Run: headless pygame with SDL's dummy video driver; simulated clock (each Clock.tick advances the game by its frame time, no real sleeping); random seed 0; keys injected as events and as key.get_pressed() state; mouse plan: one left click at the window centre at the start of phase 2, then a move to the lower-right quarter at the start of phase 3.
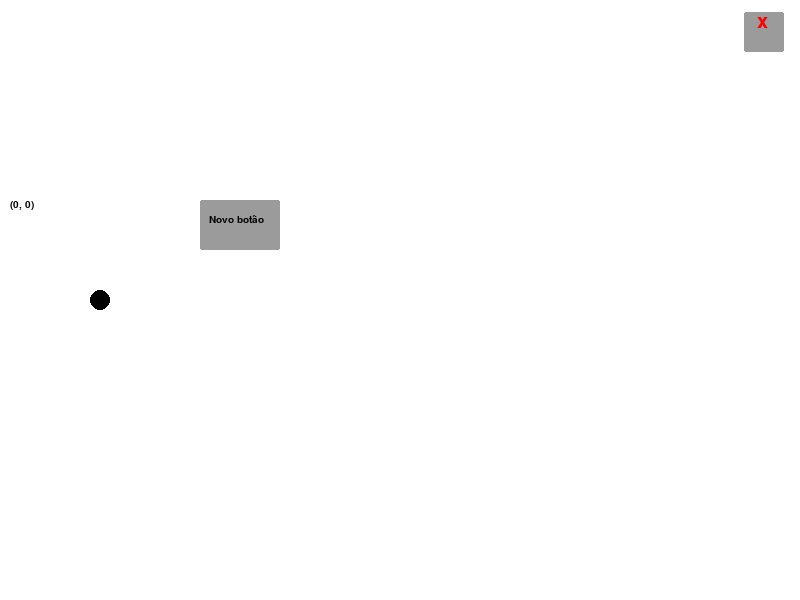
Frame 1 of 4 · flips 1–60 · no input
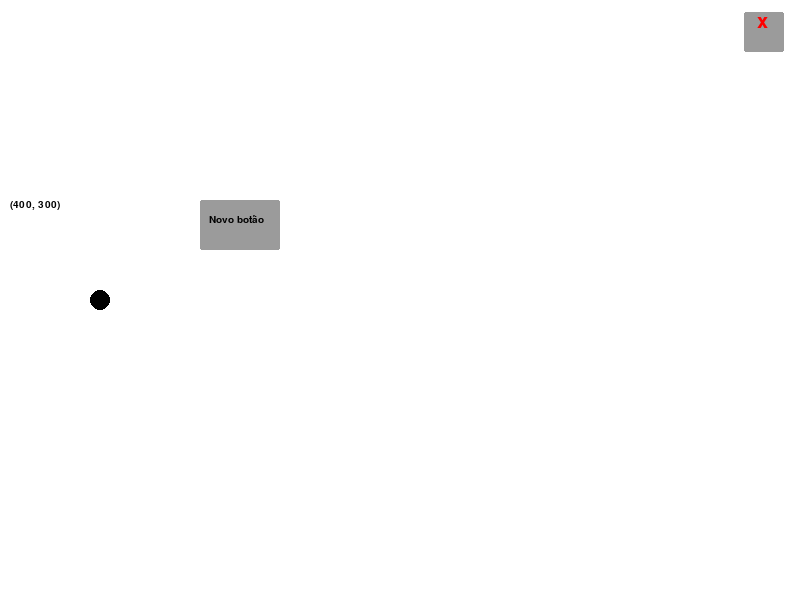
Frame 2 of 4 · flips 61–180 · clicked the window centre · tapped SPACE, RETURN · held RIGHT (→), D
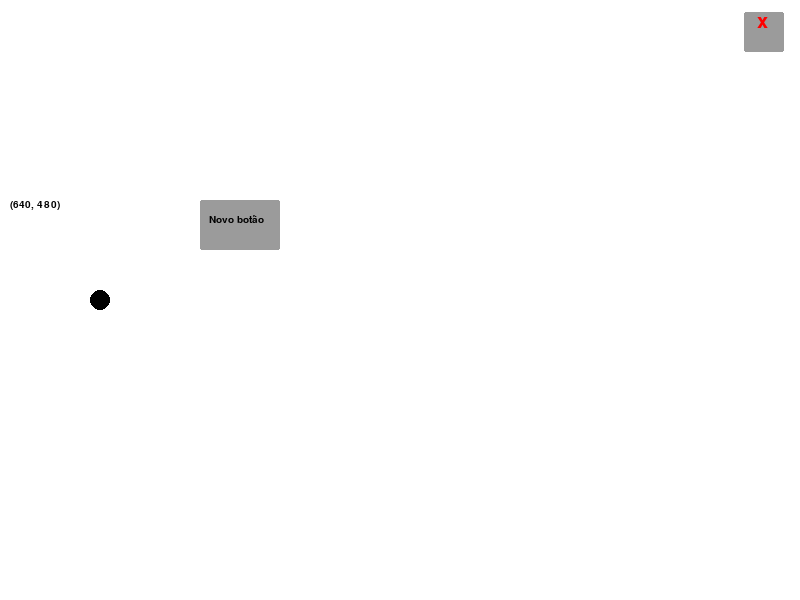
Frame 3 of 4 · flips 181–300 · moved the mouse to the lower-right quarter · held DOWN (↓), S
Frame 4 of 4 · flips 301–420 · held LEFT (←), A, UP (↑), W · screen unchanged from frame 3, image omitted

The pygame program that drew these frames:

import pygame
from time import time

#Utils functions:
def hasColision(area1, area2):
    area1ponto1 = area1[0]
    area1ponto2 = [area1[1][0], area1[0][1]]
    area1ponto3 = [area1[0][0], area1[1][1]]
    area1ponto4 = area1[1]
    area2ponto1 = area2[0]
    area2ponto2 = [area2[1][0], area2[0][1]]
    area2ponto3 = [area2[0][0], area2[1][1]]
    area2ponto4 = area2[1]
    if (area2ponto1[0]>=area1ponto1[0]) and (area2ponto1[1]>=area1ponto1[1]) and (area2ponto1[0]<=area1ponto4[0]) and (area2ponto1[1]<=area1ponto4[1]):
        return True
    elif (area1ponto2[0]>=area2ponto1[0]) and (area1ponto2[1]>=area2ponto1[1]) and (area1ponto2[0]<=area2ponto4[0]) and (area1ponto2[1]<=area2ponto4[1]):
        return True
    elif (area1ponto1[0]>=area2ponto1[0]) and (area1ponto1[1]>=area2ponto1[1]) and (area1ponto1[0]<=area2ponto4[0]) and (area1ponto1[1]<=area2ponto4[1]):
        return True
    elif (area2ponto2[0]>=area1ponto1[0]) and (area2ponto2[1]>=area1ponto1[1]) and (area2ponto2[0]<=area1ponto4[0]) and (area2ponto2[1]<=area1ponto4[1]):
        return True

    return False

tema_padrao = {
    'cor_back': (255,255,255),
    'cor_back_secundaria': (200, 200, 200),
    'cor_texto': (0, 0, 0),
    'cor_bt': (155,155,155),
    'cor_texto_bt': (0, 0, 0),
    'bt_radius': 2
}

universeCodeTheme = {
    'cor_back': (3, 6, 13),
    'cor_back_secundaria': (22, 27, 34),
    'cor_texto': (88, 166, 255),
    'cor_bt': (22, 27, 34),
    'cor_texto_bt': (88, 166, 255),
    'bt_radius': 5
}

class App:
    def __init__(self, resolucao=[800, 600], nomeJanela='Projeto arPygame', tema=tema_padrao):
        #Configurações
        self.resolucao = resolucao
        self.FPS_rate = None
        
        self.setTema(tema)

        #Variáveis
        self.fps = 0
        self.FPS = None
        self.clock = pygame.time.Clock()
        self.screen = pygame.display.set_mode(self.resolucao)
        self.mouse = Mouse()

        #Lista de draws
        self.draws = []
        
        #Listas de objetos
        self.listBotoes = []
        self.listMenus = []
        self.listTextos = []
        self.listSquares = []

        #Definições-------
        if self.FPS_rate == None:
            self.FPS_rate = 9999
            
        pygame.init()
        pygame.display.set_caption(nomeJanela)

        #Times------------
        self.tempo_inicio = time()
        self.timeContoufps = time()
        #-----------------

        #Texto FPS
        self.txFps = self.novoTexto(string='FPS: None')
        self.txFps.lugar = [self.resolucao[0]*0.02, self.resolucao[1]*0.02]
        self.txFps.active = False
    
    def setTema(self, tema):
        self.cor_back = tema['cor_back']
        self.cor_back_secundaria = tema['cor_back_secundaria']
        self.cor_texto = tema['cor_texto']
        self.cor_bt = tema['cor_bt']
        self.cor_texto_bt = tema['cor_texto_bt'],
        self.bt_radius = tema['bt_radius']
    
    def novoSquare(self, lugar=[0,0], cor=None, tamanho=[50,50], active=True, command=None, radius=None, bordas=0, end_draw=False):
        
        if not cor: cor = self.cor_bt
        if not radius: radius = self.bt_radius

        square = Square(lugar,cor,tamanho, active,command,radius,bordas,end_draw)
        self.listSquares.append(square)
        return square

    def novoBotao(self, lugar=[0,0], cor=None , tamanho=[80,50], active=True, command=None, string='Novo botão', corTexto=None, tamanhoTexto=None, fonteTexto=None, radius=None, bordas=0, end_draw=False):

        if not cor: cor = self.cor_bt
        if not corTexto: corTexto = self.cor_texto_bt
        if not tamanhoTexto: tamanhoTexto = 15
        if not fonteTexto: fonteTexto = 'ARIAL'
        if not radius: radius = self.bt_radius

        botao = Botao(lugar, cor, tamanho, active, command, string, corTexto, tamanhoTexto, fonteTexto, radius, bordas, end_draw)

        self.listBotoes.append(botao)
        return botao
    
    def novoMenu(self):
        menu = Menu(cor=(30,30,30), tamanho=[200, self.resolucao[1]])
        self.listMenus.append(menu)
        return menu
    
    def novoTexto(self, lugar=[0,0], cor=None, tamanho=15, active=True, command=None, string="Novo texto", fonte=None, end_draw=False):
        if not cor: cor = self.cor_texto
        if not fonte: fonte = "ARIAL"
        texto = Texto(lugar, cor, tamanho, active, command, string, fonte, end_draw)
        self.listTextos.append(texto)
        return texto
    
    def drawSquare(self, cor=(255,255,255), lugar=[0,0], tamanho=[20,20], radius=0, bordas=0, end_draw=False):
        pos = -1
        if end_draw: pos = 0
        self.draws.insert(pos, ("square", cor, lugar, tamanho, radius, bordas))
    
    def drawText(self, string="New text", cor=(0,0,0), lugar=[0,0], tamanho=15, fonte="ARIAL", end_draw=False):
        self.draws.append(("text", string, cor, lugar, tamanho, fonte))
    
    def drawCircle(self, cor=(255,255,255), lugar=[0,0], tamanho=10, end_draw=False):
        self.draws.append(("circle", cor, lugar, tamanho))
    
    def drawLine(self, ponto1=[0,0], ponto2=[20,0], cor=(255,255,255), espessura=1, end_draw=False):
        self.draws.append(("line", ponto1, ponto2, cor, espessura))
    
    def update(self):
        # Escreve end_draw
        self.screen.fill(self.cor_back)

        # Executa comandos do usuário
        for event in pygame.event.get():
            if event.type == pygame.QUIT:
                return 'finish'
            
            elif event.type == pygame.MOUSEBUTTONUP:
                areaClique = pygame.mouse.get_pos()

                for botao in self.listBotoes:
                    if hasColision(botao.getArea(), self.mouse.getArea(areaClique)):
                        try:
                            return botao.command()
                        except:
                            print('Erro ao executar o comando do botão.')
                            
                        break
        
        for square in self.listSquares:
            if square.active:
                self.drawSquare(square.cor, square.lugar, square.tamanho, square.radius, square.bordas, square.end_draw)
        
        for botao in self.listBotoes:
            if botao.active:
                textsurface = pygame.font.SysFont(botao.string, botao.tamanhoTexto).render(botao.string, True, botao.corTexto)

                tamanho_surfice = textsurface.get_size()

                lugar_texto = [int((botao.lugar[0]+(botao.tamanho[0]/2))-tamanho_surfice[0]*0.55), int((botao.lugar[1]+(botao.tamanho[1]/2))-tamanho_surfice[1])]

                self.drawSquare(botao.cor, botao.lugar, botao.tamanho, botao.radius, botao.bordas, botao.end_draw)
                self.drawText(botao.string, cor=botao.corTexto, lugar=lugar_texto, tamanho=botao.tamanhoTexto, fonte=botao.fonteTexto)
        
        for menu in self.listMenus:
            if menu.active:
                if menu.aberto:
                    self.drawSquare(menu.cor, menu.lugar, menu.tamanho)
        
        for texto in self.listTextos:
            if texto.active:
                self.drawText(texto.string, texto.cor, texto.lugar, texto.tamanho, texto.fonte)
        
        if self.FPS:
            self.txFps.string = f'FPS: {self.FPS}'
        
        #Desenha formas na tela:
        for form in self.draws:
            if form[0] == 'square':
                cor = form[1]
                lugar = form[2]
                tamanho = form[3]
                radius = form[4]
                bordas = form[5]

                pygame.draw.rect(self.screen, cor, (lugar[0], lugar[1], tamanho[0], tamanho[1]), width=bordas, border_radius=radius)
            
            elif form[0] == 'text':
                string = form[1]
                cor = form[2]
                lugar = form[3]
                tamanho = form[4]
                fonte = form[5]
                
                fonte = pygame.font.SysFont(fonte, int(tamanho))
                textsurface = fonte.render(string, True, cor)
                self.screen.blit(textsurface, lugar)
            
            elif form[0] == 'circle':
                cor = form[1]
                lugar = form[2]
                tamanho = form[3]
                pygame.draw.circle(self.screen, cor, lugar, tamanho)
            
            elif form[0] == 'line':
                ponto1 = form[1]
                ponto2 = form[2]
                cor = form[3]
                espessura = form[4]
                pygame.draw.line(self.screen, cor, ponto1, ponto2, espessura)

        self.draws = []

        #Define FPS
        if (time() - self.timeContoufps) >= 1:
            self.FPS = self.fps
            self.timeContoufps = time()
            self.fps = 0
        self.fps += 1
        self.clock.tick(self.FPS_rate)

        # Atualiza janela Pygame
        pygame.display.flip()

class object:
    def __init__(self, lugar, cor, tamanho, active, command, end_draw):
        self.lugar = lugar
        self.cor = cor
        self.tamanho = tamanho
        self.active = active
        self.command = command
        self.end_draw = end_draw

class Square(object):
    def __init__(self, lugar, cor, tamanho, active, command, radius, bordas, end_draw):
        super().__init__(lugar, cor, tamanho, active, command, end_draw)
        self.radius = radius
        self.bordas = bordas
    
    def getArea(self):
        return [
            [self.lugar[0], self.lugar[1]],
            [self.lugar[0] + self.tamanho[0], self.lugar[1] + self.tamanho[1]]
        ]

class Botao(Square):
    def __init__(self, lugar, cor, tamanho, active, command, string, corTexto, tamanhoTexto, fonteTexto, radius, bordas, end_draw):
        super().__init__(lugar, cor, tamanho, active, command, radius, bordas, end_draw)
        self.string = string
        self.corTexto = corTexto
        self.tamanhoTexto = tamanhoTexto
        self.fonteTexto = fonteTexto

class Menu(Square):
    def __init__(self, lugar, cor, tamanho, active, command, radius, bordas, aberto, end_draw):
        super().__init__(lugar, cor, tamanho, active, command, radius, bordas, end_draw)
        self.aberto = aberto

class Texto(object):
    def __init__(self, lugar, cor, tamanho, active, command, string, fonte, end_draw):
        super().__init__(lugar, cor, tamanho, active, command, end_draw)
        self.string = string
        self.fonte = fonte

class Mouse:
    def __init__(self, areaDeclique=[2, 2]):
        self.areaDeclique = areaDeclique

    def getArea(self, posicaoMouse):
        ponto1 = [int((posicaoMouse[0] - (self.areaDeclique[0] / 2))), int((posicaoMouse[1] - (self.areaDeclique[1] / 2))),
                  self.areaDeclique[0], self.areaDeclique[1]]
        return [ponto1, [ponto1[0] + self.areaDeclique[0], ponto1[1] + self.areaDeclique[1]]]

if __name__ == '__main__':
    arApp = App()

    def funcaoBotao():
        print('finish')

    bt1 = arApp.novoBotao()
    bt1.lugar = [200, 200]
    bt1.command = funcaoBotao
    #bt1.cor = (arApp.corTextoSecundaria)
    #bt1.tamanho = [80,45]

    def sair():
        return 'finish'

    btSair = arApp.novoBotao()
    btSair.string = 'x'
    btSair.lugar = [arApp.resolucao[0]*0.93, arApp.resolucao[1]*0.02]
    btSair.tamanho = [40,40]
    btSair.corTexto = (255,0,0)
    btSair.tamanhoTexto = 30
    btSair.command = sair

    txMouse = arApp.novoTexto()
    txMouse.lugar = [10, 200]

    #menu1 = arApp.novoMenu()
    #menu1.tamanho = [int(arApp.resolucao[0]*0.25), arApp.resolucao[1]]

    #sq1 = arApp.novoSquare()
    #sq1.active = False

    running = True
    while running:

        #arApp.drawSquare(lugar=[20, 500])
        arApp.drawCircle(lugar=[100,300], cor=(0,0,0))
        #arApp.drawLine(ponto1=[100,100], ponto2=[350,350], cor=(0,255,0))

        txMouse.string = str(pygame.mouse.get_pos())

        saida = arApp.update()

        if saida == 'finish':
            running = False
